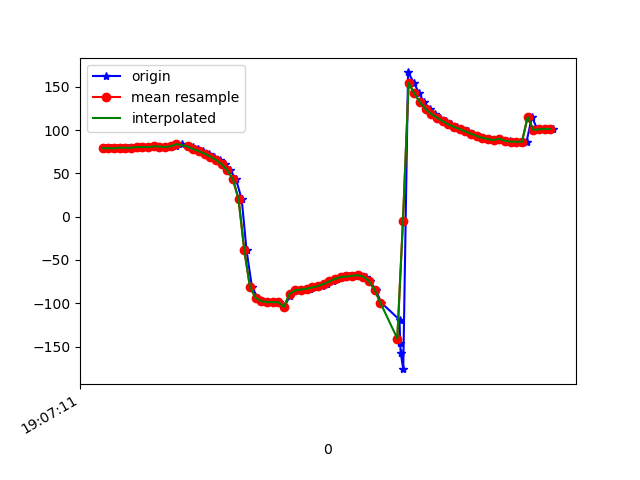

The table this chart was drawn from, first rows:
1618772831083, 1468514924966131, 78.88596, 16.886387, 1.7004285
1618772831093, 1468514944196901, 79.06, 17.13, 1.666
1618772831111, 1468514963427671, 79.13, 17.21, 0.3272
1618772831130, 1468514982658441, 78.95, 17.12, 0.007724
1618772831149, 1468515001889211, 79.72, 18.1, -0.4188
1618772831171, 1468515021119981, 79.62, 18.05, -1.494
1618772831187, 1468515040350751, 79.54, 17.99, -1.529
1618772831207, 1468515059581521, 80.43, 18.93, -2.022
1618772831228, 1468515078812291, 80.39, 18.91, -3.014
1618772831244, 1468515098043061, 80.34, 18.88, -3.129
1618772831264, 1468515117273831, 81.12, 19.89, -3.42
1618772831283, 1468515136504601, 80.97, 20.15, -4.439
1618772831302, 1468515155735371, 80.6, 20.58, -4.644
1618772831320, 1468515174966141, 80.42, 21.76, -4.097
1618772831338, 1468515194196911, 81.92, 21.34, 0.00227
1618772831359, 1468515213427681, 83.74, 25.26, -5.321
1618772831380, 1468515232658451, 81.9, 28.68, -4.44
1618772831398, 1468515251889221, 80.39, 32.64, -5.539
1618772831416, 1468515271119991, 78.08, 36.24, -5.618
1618772831435, 1468515290350761, 75.68, 40.66, -5.299
1618772831457, 1468515309581531, 72.75, 45.96, -5.013
1618772831473, 1468515328812301, 69.45, 52.36, -4.366
1618772831493, 1468515348043071, 65.59, 58.81, -3.281
1618772831513, 1468515367273841, 60.66, 64.67, -1.24
1618772831530, 1468515386504611, 53.82, 70.14, 2.552
1618772831551, 1468515405735381, 43.03, 75.81, 10.15
1618772831571, 1468515424966151, 20.02, 81.42, 29.8
1618772831588, 1468515444196921, -38.65, 83.79, 85
1618772831607, 1468515463427691, -81.04, 80, 124
1618772831627, 1468515482658461, -93.72, 75.77, 133.7
1618772831644, 1468515501889231, -97.62, 73, 135.2
1618772831663, 1468515521120001, -98.73, 70.95, 134.8
1618772831683, 1468515540350771, -98.84, 69.13, 134.5
1618772831702, 1468515559581541, -98.89, 67.62, 134.9
1618772831722, 1468515578812311, -104.1, 69.33, 150.6
1618772831740, 1468515598043081, -91.97, 66.52, 141.7
1618772831756, 1468515617273851, -86.22, 64.18, 139.7
1618772831777, 1468515636504621, -85.1, 63.28, 142.2
1618772831798, 1468515655735391, -84.2, 62.27, 145.6
1618772831813, 1468515674966161, -83.14, 61.14, 149.6
1618772831835, 1468515694196931, -81.79, 60.04, 154
1618772831853, 1468515713427701, -80.14, 58.98, 159.1
1618772831872, 1468515732658471, -77.77, 58.53, 164
1618772831892, 1468515751889241, -74.82, 59.32, 168.6
1618772831909, 1468515771120011, -71.86, 61.33, 173.4
1618772831931, 1468515790350781, -69.92, 63.67, 179
1618772831951, 1468515809581551, -69.12, 65.44, -174.6
1618772831968, 1468515828812321, -68.29, 66.85, -169
1618772831985, 1468515848043091, -67.59, 68.31, -164.1
1618772832008, 1468515867273861, -69.29, 70.6, -157.7
1618772832023, 1468515886504631, -74.56, 73.68, -148.5
1618772832044, 1468515905735401, -84.52, 76.89, -135.6
1618772832063, 1468515924966171, -99.22, 79.26, -119.2
1618772832128, 1468515944313687, -119.2, 80.42, -98.45
1618772832130, 1468515963544457, -146, 70.67, -64.33
1618772832132, 1468515982775227, -157.1, 73.6, -55.53
1618772832141, 1468516002005997, -176.2, 76.05, -40.09
1618772832158, 1468516021236767, 166.6, 75.65, -26.3
1618772832179, 1468516040467537, 154.6, 74.13, -17.39
1618772832197, 1468516059698307, 142.4, 71.25, -8.686
1618772832215, 1468516078929077, 132.1, 66.16, -1.844
... 24 more rows
